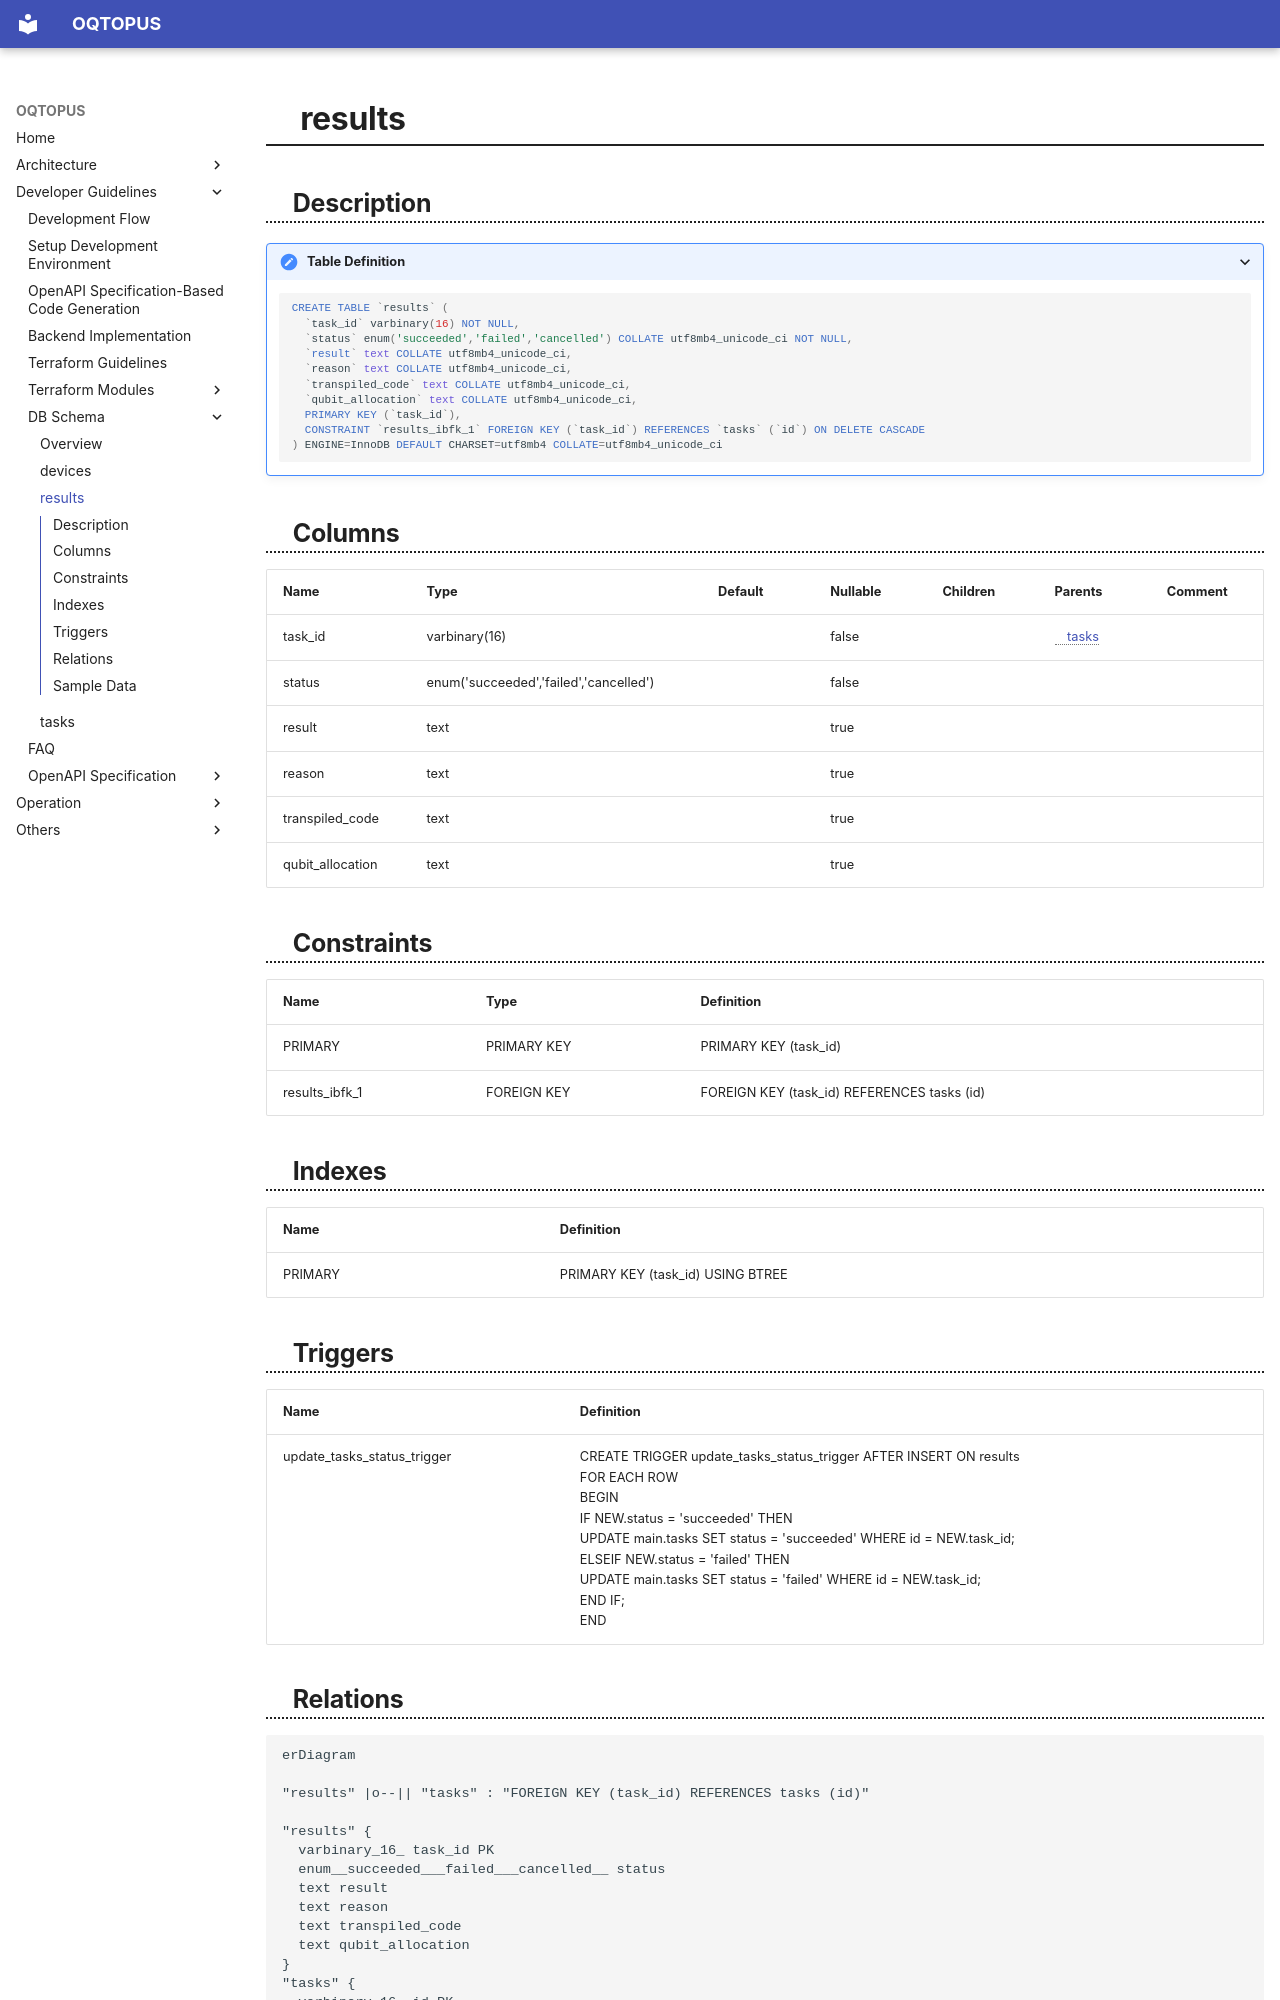

repository: oqtopus-team/oqtopus-cloud · page: schema/results/index.html · generator: mkdocs

# results

## Description

<details>
<summary><strong>Table Definition</strong></summary>

```sql
CREATE TABLE `results` (
  `task_id` varbinary(16) NOT NULL,
  `status` enum('succeeded','failed','cancelled') COLLATE utf8mb4_unicode_ci NOT NULL,
  `result` text COLLATE utf8mb4_unicode_ci,
  `reason` text COLLATE utf8mb4_unicode_ci,
  `transpiled_code` text COLLATE utf8mb4_unicode_ci,
  `qubit_allocation` text COLLATE utf8mb4_unicode_ci,
  PRIMARY KEY (`task_id`),
  CONSTRAINT `results_ibfk_1` FOREIGN KEY (`task_id`) REFERENCES `tasks` (`id`) ON DELETE CASCADE
) ENGINE=InnoDB DEFAULT CHARSET=utf8mb4 COLLATE=utf8mb4_unicode_ci
```

</details>

## Columns

| Name | Type | Default | Nullable | Children | Parents | Comment |
| ---- | ---- | ------- | -------- | -------- | ------- | ------- |
| task_id | varbinary(16) |  | false |  | [tasks](tasks.md) |  |
| status | enum('succeeded','failed','cancelled') |  | false |  |  |  |
| result | text |  | true |  |  |  |
| reason | text |  | true |  |  |  |
| transpiled_code | text |  | true |  |  |  |
| qubit_allocation | text |  | true |  |  |  |

## Constraints

| Name | Type | Definition |
| ---- | ---- | ---------- |
| PRIMARY | PRIMARY KEY | PRIMARY KEY (task_id) |
| results_ibfk_1 | FOREIGN KEY | FOREIGN KEY (task_id) REFERENCES tasks (id) |

## Indexes

| Name | Definition |
| ---- | ---------- |
| PRIMARY | PRIMARY KEY (task_id) USING BTREE |

## Triggers

| Name | Definition |
| ---- | ---------- |
| update_tasks_status_trigger | CREATE TRIGGER update_tasks_status_trigger AFTER INSERT ON results<br>FOR EACH ROW<br>BEGIN<br>	IF NEW.status = 'succeeded' THEN<br>  		UPDATE main.tasks SET status = 'succeeded' WHERE id = NEW.task_id;<br>  	ELSEIF NEW.status = 'failed' THEN<br>  		UPDATE main.tasks SET status = 'failed' WHERE id = NEW.task_id;<br>  	END IF;<br>END |
